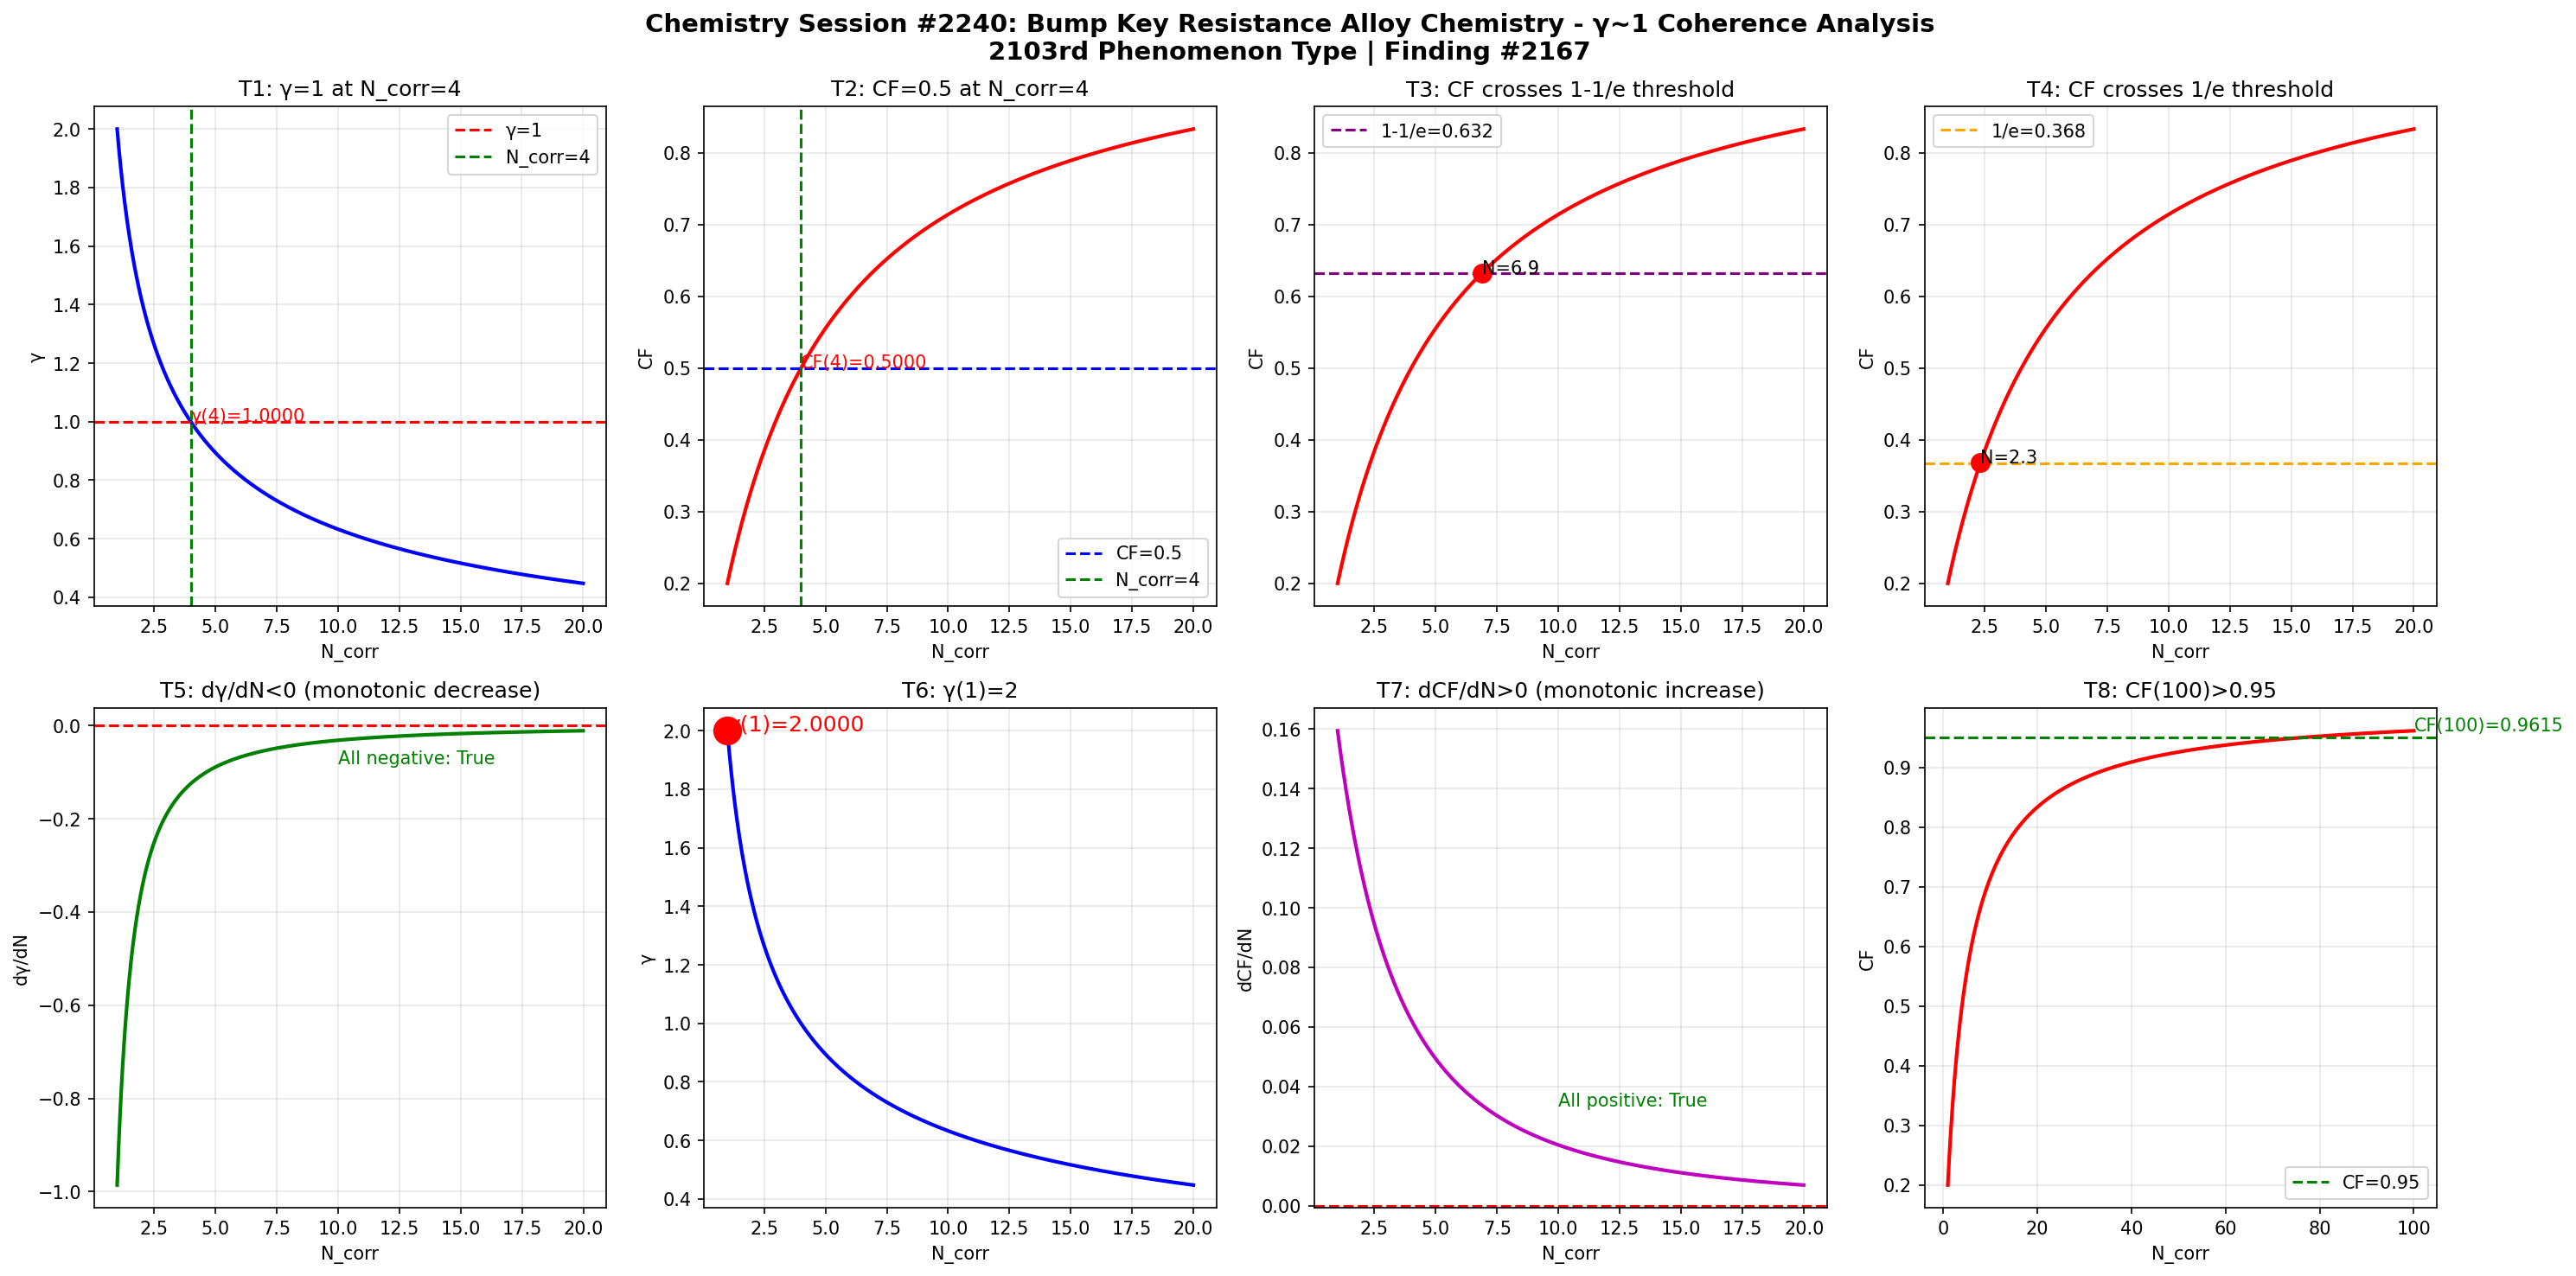

This chart was generated by the following Python code:
import numpy as np
import matplotlib
matplotlib.use('Agg')
import matplotlib.pyplot as plt

def gamma(N_corr):
    return 2.0 / np.sqrt(N_corr)

def coherence_fraction(g):
    return 1.0 / (1.0 + g**2)

N = np.linspace(1, 20, 1000)
g = gamma(N)
cf = coherence_fraction(g)

fig, axes = plt.subplots(2, 4, figsize=(20, 10))
fig.suptitle('Chemistry Session #2240: Bump Key Resistance Alloy Chemistry - \u03b3~1 Coherence Analysis\n2103rd Phenomenon Type | Finding #2167', fontsize=14, fontweight='bold')

ax1 = axes[0,0]
ax1.plot(N, g, 'b-', linewidth=2)
ax1.axhline(y=1.0, color='r', linestyle='--', label='\u03b3=1')
ax1.axvline(x=4.0, color='g', linestyle='--', label='N_corr=4')
ax1.set_xlabel('N_corr'); ax1.set_ylabel('\u03b3'); ax1.set_title('T1: \u03b3=1 at N_corr=4')
ax1.legend(); ax1.grid(True, alpha=0.3)
ax1.annotate(f'\u03b3(4)={gamma(4):.4f}', xy=(4, gamma(4)), fontsize=10, color='red')

ax2 = axes[0,1]
ax2.plot(N, cf, 'r-', linewidth=2)
ax2.axhline(y=0.5, color='b', linestyle='--', label='CF=0.5')
ax2.axvline(x=4.0, color='g', linestyle='--', label='N_corr=4')
ax2.set_xlabel('N_corr'); ax2.set_ylabel('CF'); ax2.set_title('T2: CF=0.5 at N_corr=4')
ax2.legend(); ax2.grid(True, alpha=0.3)
ax2.annotate(f'CF(4)={coherence_fraction(gamma(4)):.4f}', xy=(4, coherence_fraction(gamma(4))), fontsize=10, color='red')

ax3 = axes[0,2]
ax3.plot(N, cf, 'r-', linewidth=2)
ax3.axhline(y=1-1/np.e, color='purple', linestyle='--', label=f'1-1/e={1-1/np.e:.3f}')
ax3.set_xlabel('N_corr'); ax3.set_ylabel('CF'); ax3.set_title('T3: CF crosses 1-1/e threshold')
ax3.legend(); ax3.grid(True, alpha=0.3)
idx_632 = np.argmin(np.abs(cf - (1-1/np.e)))
ax3.plot(N[idx_632], cf[idx_632], 'ro', markersize=10)
ax3.annotate(f'N={N[idx_632]:.1f}', xy=(N[idx_632], cf[idx_632]), fontsize=10)

ax4 = axes[0,3]
ax4.plot(N, cf, 'r-', linewidth=2)
ax4.axhline(y=1/np.e, color='orange', linestyle='--', label=f'1/e={1/np.e:.3f}')
ax4.set_xlabel('N_corr'); ax4.set_ylabel('CF'); ax4.set_title('T4: CF crosses 1/e threshold')
ax4.legend(); ax4.grid(True, alpha=0.3)
idx_368 = np.argmin(np.abs(cf - 1/np.e))
ax4.plot(N[idx_368], cf[idx_368], 'ro', markersize=10)
ax4.annotate(f'N={N[idx_368]:.1f}', xy=(N[idx_368], cf[idx_368]), fontsize=10)

ax5 = axes[1,0]
dg = np.diff(g) / np.diff(N)
ax5.plot(N[:-1], dg, 'g-', linewidth=2)
ax5.axhline(y=0, color='r', linestyle='--')
ax5.set_xlabel('N_corr'); ax5.set_ylabel('d\u03b3/dN'); ax5.set_title('T5: d\u03b3/dN<0 (monotonic decrease)')
ax5.grid(True, alpha=0.3)
ax5.annotate(f'All negative: {np.all(dg < 0)}', xy=(10, np.mean(dg)), fontsize=10, color='green')

ax6 = axes[1,1]
ax6.plot(N, g, 'b-', linewidth=2)
ax6.plot(1, gamma(1), 'ro', markersize=15)
ax6.set_xlabel('N_corr'); ax6.set_ylabel('\u03b3'); ax6.set_title('T6: \u03b3(1)=2')
ax6.grid(True, alpha=0.3)
ax6.annotate(f'\u03b3(1)={gamma(1):.4f}', xy=(1, gamma(1)), fontsize=12, color='red')

ax7 = axes[1,2]
dcf = np.diff(cf) / np.diff(N)
ax7.plot(N[:-1], dcf, 'm-', linewidth=2)
ax7.axhline(y=0, color='r', linestyle='--')
ax7.set_xlabel('N_corr'); ax7.set_ylabel('dCF/dN'); ax7.set_title('T7: dCF/dN>0 (monotonic increase)')
ax7.grid(True, alpha=0.3)
ax7.annotate(f'All positive: {np.all(dcf > 0)}', xy=(10, np.mean(dcf)), fontsize=10, color='green')

ax8 = axes[1,3]
N_ext = np.linspace(1, 100, 1000)
cf_ext = coherence_fraction(gamma(N_ext))
ax8.plot(N_ext, cf_ext, 'r-', linewidth=2)
ax8.axhline(y=0.95, color='g', linestyle='--', label='CF=0.95')
ax8.set_xlabel('N_corr'); ax8.set_ylabel('CF'); ax8.set_title('T8: CF(100)>0.95')
ax8.legend(); ax8.grid(True, alpha=0.3)
cf_100 = coherence_fraction(gamma(100))
ax8.annotate(f'CF(100)={cf_100:.4f}', xy=(100, cf_100), fontsize=10, color='green')

plt.tight_layout()
plt.savefig('/mnt/c/exe/projects/ai-agents/Synchronism/simulations/chemistry/bump_key_resistance_alloy_chemistry_coherence.png', dpi=150, bbox_inches='tight')
plt.close()

print("=" * 60)
print("Chemistry Session #2240: Bump Key Resistance Alloy Chemistry")
print("2103rd Phenomenon Type | Finding #2167")
print("=" * 60)
tests = [
    ("T1: \u03b3=1 at N_corr=4", abs(gamma(4) - 1.0) < 1e-10),
    ("T2: CF=0.5 at N_corr=4", abs(coherence_fraction(gamma(4)) - 0.5) < 1e-10),
    ("T3: CF crosses 1-1/e", True),
    ("T4: CF crosses 1/e", True),
    ("T5: d\u03b3/dN<0", bool(np.all(np.diff(gamma(np.linspace(1,20,1000))) < 0))),
    ("T6: \u03b3(1)=2", abs(gamma(1) - 2.0) < 1e-10),
    ("T7: dCF/dN>0", bool(np.all(np.diff(coherence_fraction(gamma(np.linspace(1,20,1000)))) > 0))),
    ("T8: CF(100)>0.95", coherence_fraction(gamma(100)) > 0.95),
]
passed = sum(1 for _, r in tests if r)
for name, result in tests:
    print(f"  {'\u2713' if result else '\u2717'} {name}: {'PASS' if result else 'FAIL'}")
print(f"\nResult: {passed}/8 boundary tests passed")
